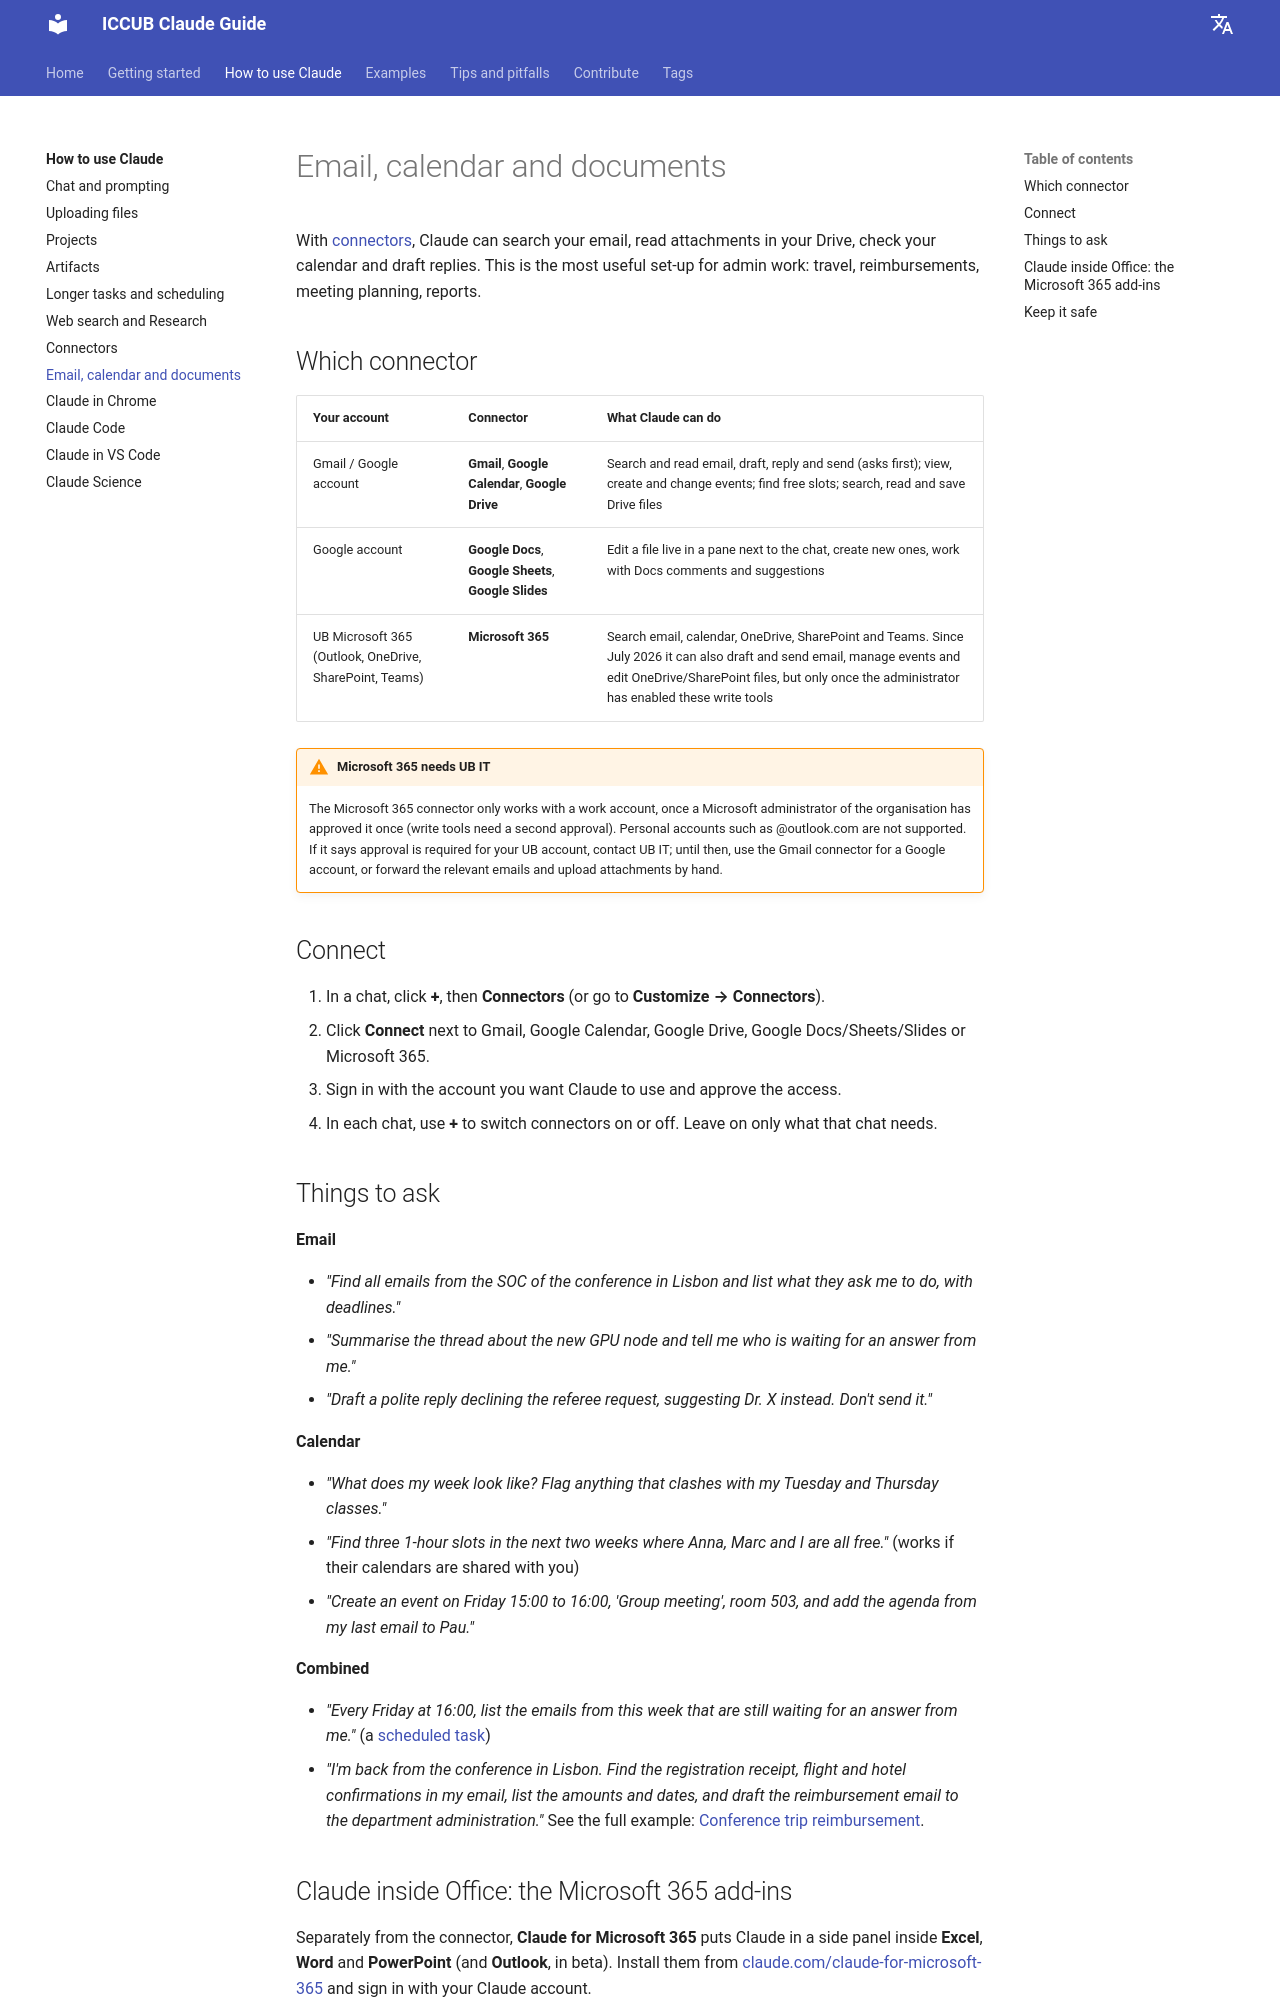

repository: vmathieuUB/iccub-claude-guide · page: using-claude/email-calendar/index.html · generator: mkdocs

# Email, calendar and documents

With [connectors](connectors.md), Claude can search your email, read attachments in your Drive, check your calendar and draft replies. This is the most useful set-up for admin work: travel, reimbursements, meeting planning, reports.

## Which connector

| Your account | Connector | What Claude can do |
|---|---|---|
| Gmail / Google account | **Gmail**, **Google Calendar**, **Google Drive** | Search and read email, draft, reply and send (asks first); view, create and change events; find free slots; search, read and save Drive files |
| Google account | **Google Docs**, **Google Sheets**, **Google Slides** | Edit a file live in a pane next to the chat, create new ones, work with Docs comments and suggestions |
| UB Microsoft 365 (Outlook, OneDrive, SharePoint, Teams) | **Microsoft 365** | Search email, calendar, OneDrive, SharePoint and Teams. Since July 2026 it can also draft and send email, manage events and edit OneDrive/SharePoint files, but only once the administrator has enabled these write tools |

!!! warning "Microsoft 365 needs UB IT"
    The Microsoft 365 connector only works with a work account, once a Microsoft administrator of the organisation has approved it once (write tools need a second approval). Personal accounts such as @outlook.com are not supported. If it says approval is required for your UB account, contact UB IT; until then, use the Gmail connector for a Google account, or forward the relevant emails and upload attachments by hand.

## Connect

1. In a chat, click **+**, then **Connectors** (or go to **Customize → Connectors**).
2. Click **Connect** next to Gmail, Google Calendar, Google Drive, Google Docs/Sheets/Slides or Microsoft 365.
3. Sign in with the account you want Claude to use and approve the access.
4. In each chat, use **+** to switch connectors on or off. Leave on only what that chat needs.

## Things to ask

**Email**

- *"Find all emails from the SOC of the conference in Lisbon and list what they ask me to do, with deadlines."*
- *"Summarise the thread about the new GPU node and tell me who is waiting for an answer from me."*
- *"Draft a polite reply declining the referee request, suggesting Dr. X instead. Don't send it."*

**Calendar**

- *"What does my week look like? Flag anything that clashes with my Tuesday and Thursday classes."*
- *"Find three 1-hour slots in the next two weeks where Anna, Marc and I are all free."* (works if their calendars are shared with you)
- *"Create an event on Friday 15:00 to 16:00, 'Group meeting', room 503, and add the agenda from my last email to Pau."*

**Combined**

- *"Every Friday at 16:00, list the emails from this week that are still waiting for an answer from me."* (a [scheduled task](tasks.md#scheduled-tasks))
- *"I'm back from the conference in Lisbon. Find the registration receipt, flight and hotel confirmations in my email, list the amounts and dates, and draft the reimbursement email to the department administration."* See the full example: [Conference trip reimbursement](../examples/admin/conference-reimbursement.md).
